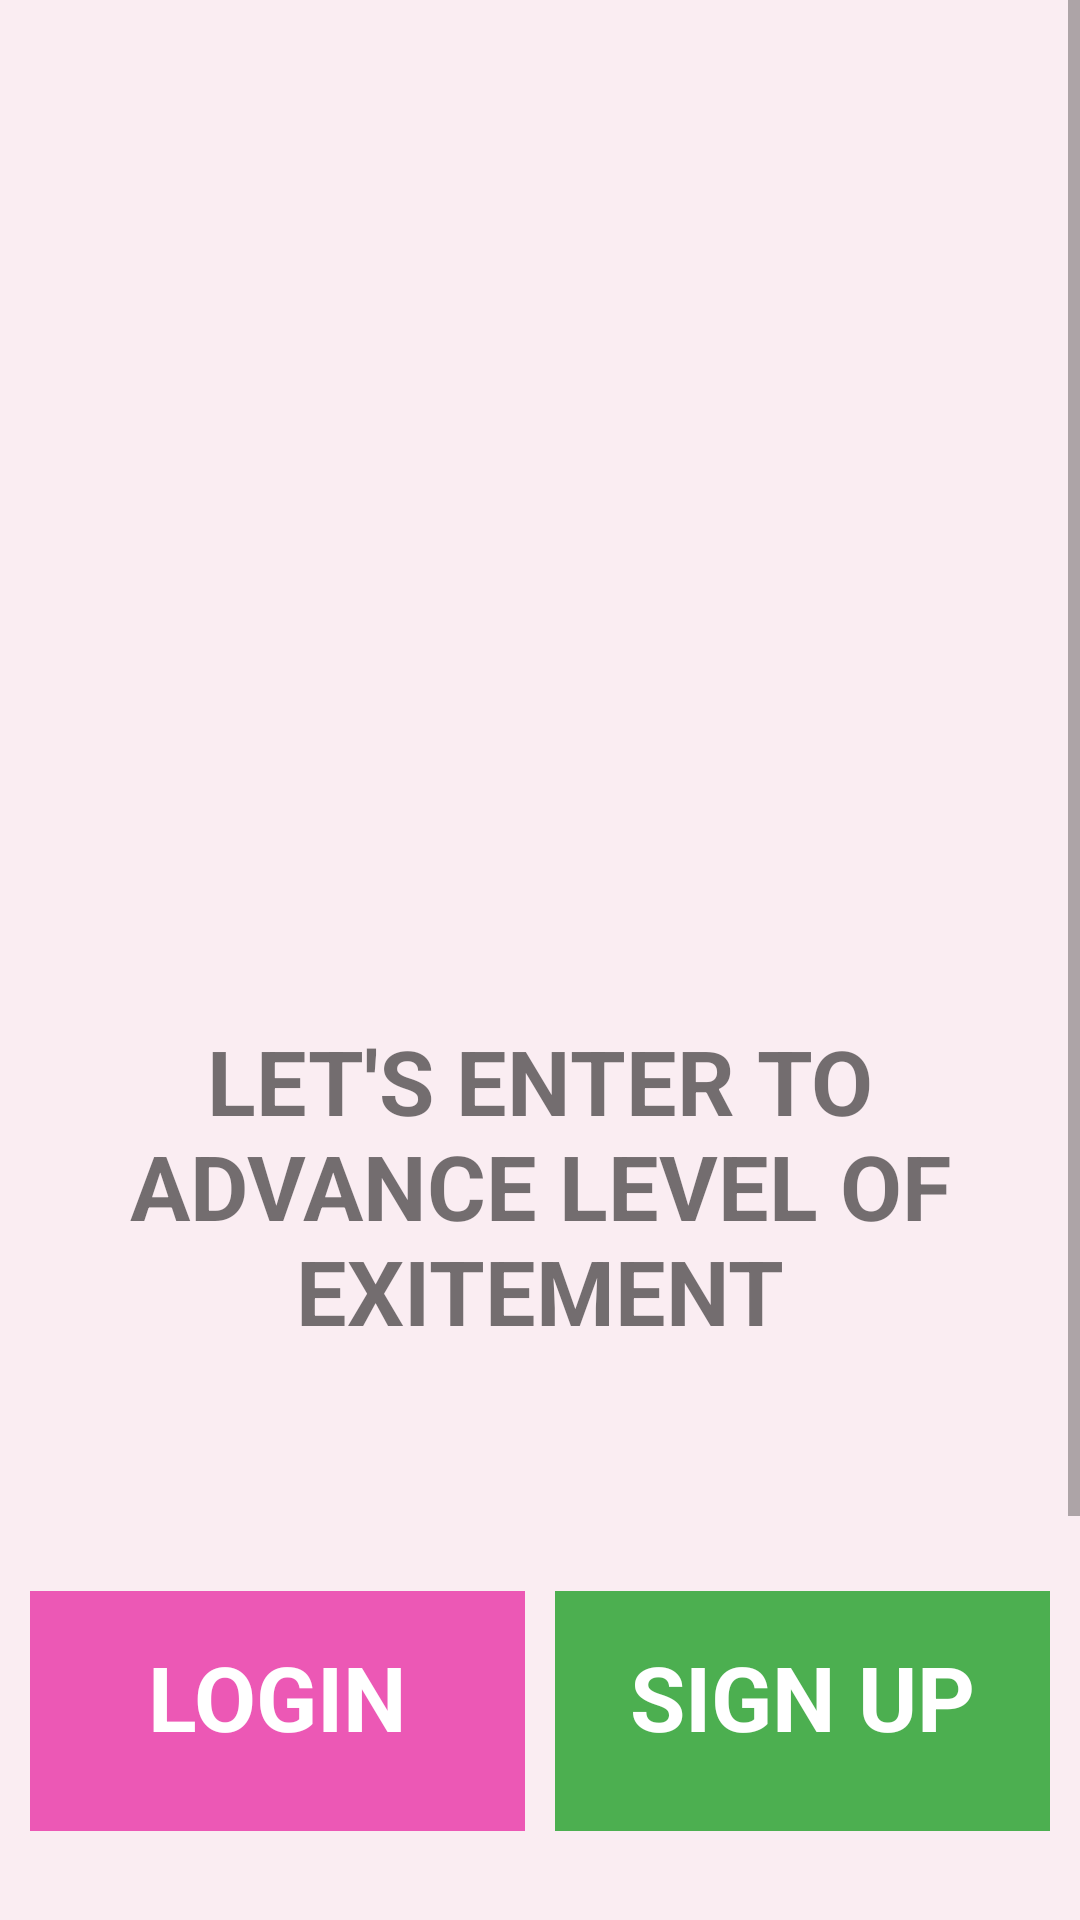

Write the Android layout XML for this screen, with the resource values it uses.
<!-- AndroidManifest.xml: application theme Theme.Check_application -->
<!-- res/layout/retailer_start_up_screen.xml -->
<?xml version="1.0" encoding="utf-8"?>
<ScrollView xmlns:android="http://schemas.android.com/apk/res/android"
    xmlns:app="http://schemas.android.com/apk/res-auto"
    xmlns:tools="http://schemas.android.com/tools"
    android:layout_width="match_parent"
    android:layout_height="match_parent"
    tools:context=".RetailerStartUpScreen"
    android:background="@color/background_toolight">

    <LinearLayout
        android:layout_width="match_parent"
        android:layout_height="wrap_content"
        android:orientation="vertical"
        android:gravity="center"
        android:padding="10dp">
        <View
            android:layout_width="250dp"
            android:layout_height="250dp"
            android:background="@drawable/ic_baseline_account_circle_24"
            android:layout_marginTop="80dp" />
        <TextView
            android:layout_width="wrap_content"
            android:layout_height="wrap_content"
            android:text="Let's Enter to Advance level of exitement"
            android:textSize="30dp"
            android:textStyle="bold"
            android:textAlignment="center"
            android:textAllCaps="true"/>
        <LinearLayout
            android:layout_width="match_parent"
            android:layout_height="80dp"
            android:orientation="horizontal"
            android:weightSum="2"
            android:layout_marginTop="80dp">
            <TextView
                android:id="@+id/login_textview"
                android:layout_width="match_parent"
                android:layout_height="match_parent"
                android:text="LOGIN"
                android:textColor="@color/white"
                android:background="@color/background_medium"
                android:layout_weight="1"
                android:textSize="30sp"
                android:textAlignment="center"
                android:textStyle="bold"
                android:layout_marginRight="5dp"
                android:paddingVertical="15dp"
                android:transitionName="login_animation"/>

            />
            <TextView
                android:id="@+id/signup_TextView"
                android:layout_width="match_parent"
                android:layout_height="match_parent"
                android:text="SIGN UP"
                android:textColor="@color/white"
                android:background="@color/teal_700"
                android:layout_weight="1"
                android:textSize="30sp"
                android:textAlignment="center"
                android:textStyle="bold"
                android:layout_marginLeft="5dp"
                android:paddingVertical="15dp"/>
        </LinearLayout>
        <TextView
            android:layout_marginTop="150dp"
            android:layout_width="wrap_content"
            android:layout_height="wrap_content"
            android:text="How can we help you?"
            android:textSize="30sp"/>
    </LinearLayout>
</ScrollView>
<!-- resources referenced by this layout -->
<resources>
  <color name="background_medium">#EC58B5</color>
  <color name="background_toolight">#FAEDF2</color>
  <color name="teal_700">#4CAF50</color>
  <color name="white">#FFFFFFFF</color>
  <style name="Theme.Check_application" parent="Theme.MaterialComponents.DayNight.NoActionBar">
          
          <item name="colorPrimary">@color/purple_500</item>
          <item name="colorPrimaryVariant">@color/purple_700</item>
          <item name="colorOnPrimary">@color/white</item>
          
          <item name="colorSecondary">@color/teal_200</item>
          <item name="colorSecondaryVariant">@color/teal_700</item>
          <item name="colorOnSecondary">@color/black</item>
          
          <item name="android:statusBarColor" tools:targetApi="l">?attr/colorPrimaryVariant</item>
          
      </style>
  <color name="purple_500">#E10B36</color>
  <color name="purple_700">#FF3700B3</color>
  <color name="teal_200">#FF03DAC5</color>
  <color name="black">#FF000000</color>
</resources>
